Run: headless pygame with SDL's dummy video driver; simulated clock (each Clock.tick advances the game by its frame time, no real sleeping); random seed 0; keys injected as events and as key.get_pressed() state; no mouse input.
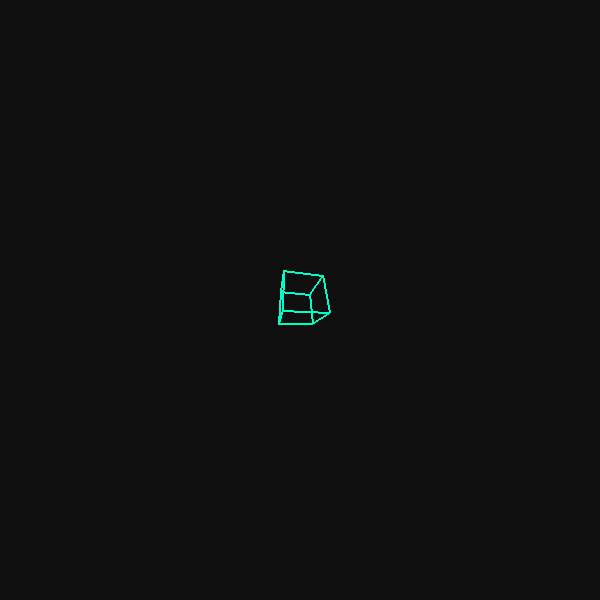
Frame 1 of 4 · flips 1–60 · no input
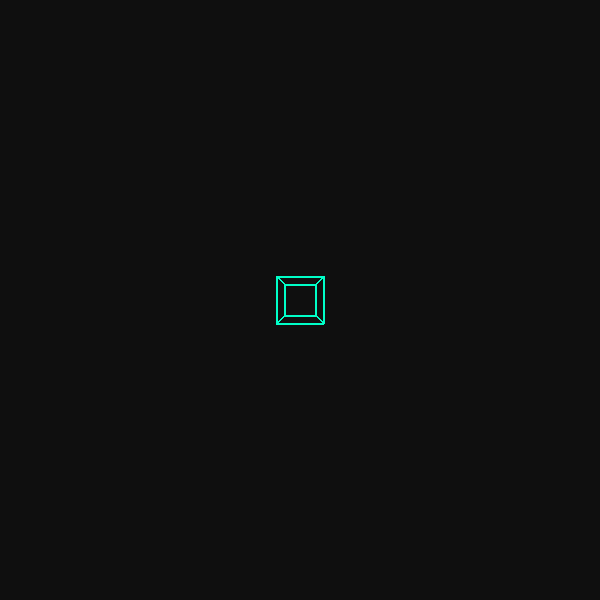
Frame 2 of 4 · flips 61–180 · tapped SPACE, RETURN · held RIGHT (→), D
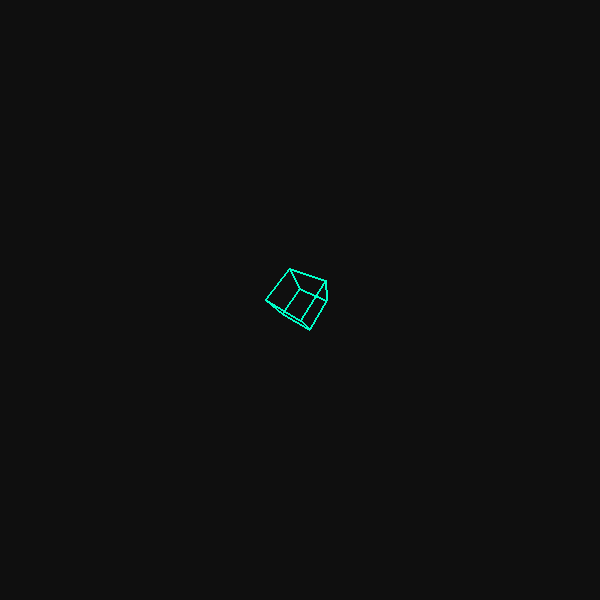
Frame 3 of 4 · flips 181–300 · held DOWN (↓), S
Frame 4 of 4 · flips 301–420 · held LEFT (←), A, UP (↑), W · screen same as frame 1, image omitted

The pygame program that drew these frames:

import pygame
import sys
import math

pygame.init()
screen = pygame.display.set_mode((600, 600))
pygame.display.set_caption("3D Cube - Plot Style")
clock = pygame.time.Clock()

original_points = [
    [-1, -1, -1],
    [1, -1, -1],
    [1, 1, -1],
    [-1, 1, -1],
    [-1, -1, 1],
    [1, -1, 1],
    [1, 1, 1],
    [-1, 1, 1]
]

edges = [
    (0, 1), (1, 2), (2, 3), (3, 0),
    (4, 5), (5, 6), (6, 7), (7, 4),
    (0, 4), (1, 5), (2, 6), (3, 7)
]

def rotate_x(p, a):
    x, y, z = p
    r = math.radians(a)
    return x, y * math.cos(r) - z * math.sin(r), y * math.sin(r) + z * math.cos(r)

def rotate_y(p, a):
    x, y, z = p
    r = math.radians(a)
    return z * math.sin(r) + x * math.cos(r), y, z * math.cos(r) - x * math.sin(r)

def rotate_z(p, a):
    x, y, z = p
    r = math.radians(a)
    return x * math.cos(r) - y * math.sin(r), x * math.sin(r) + y * math.cos(r), z

def scale(p, s):
    x, y, z = p
    return x * s, y * s, z * s

def translate(p, tx, ty, tz):
    x, y, z = p
    return x + tx, y + ty, z + tz

def project(p, scale=100, d=5):
    x, y, z = p
    f = scale / (z + d)
    return int(x * f + 300), int(-y * f + 300)

def plot(points, edges):
    for start, end in edges:
        pygame.draw.line(screen, (0, 255, 200), points[start], points[end], 2)

angle_x = 0
angle_y = 0
angle_z = 0

while True:
    for event in pygame.event.get():
        if event.type == pygame.QUIT:
            pygame.quit()
            sys.exit()

    screen.fill((15, 15, 15))

    angle_x += 1
    angle_y += 1
    angle_z += 1

    transformed_points = []
    for p in original_points:
        p = scale(p, 1.5)
        p = rotate_x(p, angle_x)
        p = rotate_y(p, angle_y)
        p = rotate_z(p, angle_z)
        p = translate(p, 0, 0, 3)
        projected = project(p)
        transformed_points.append(projected)

    plot(transformed_points, edges)

    pygame.display.flip()
    clock.tick(60)
